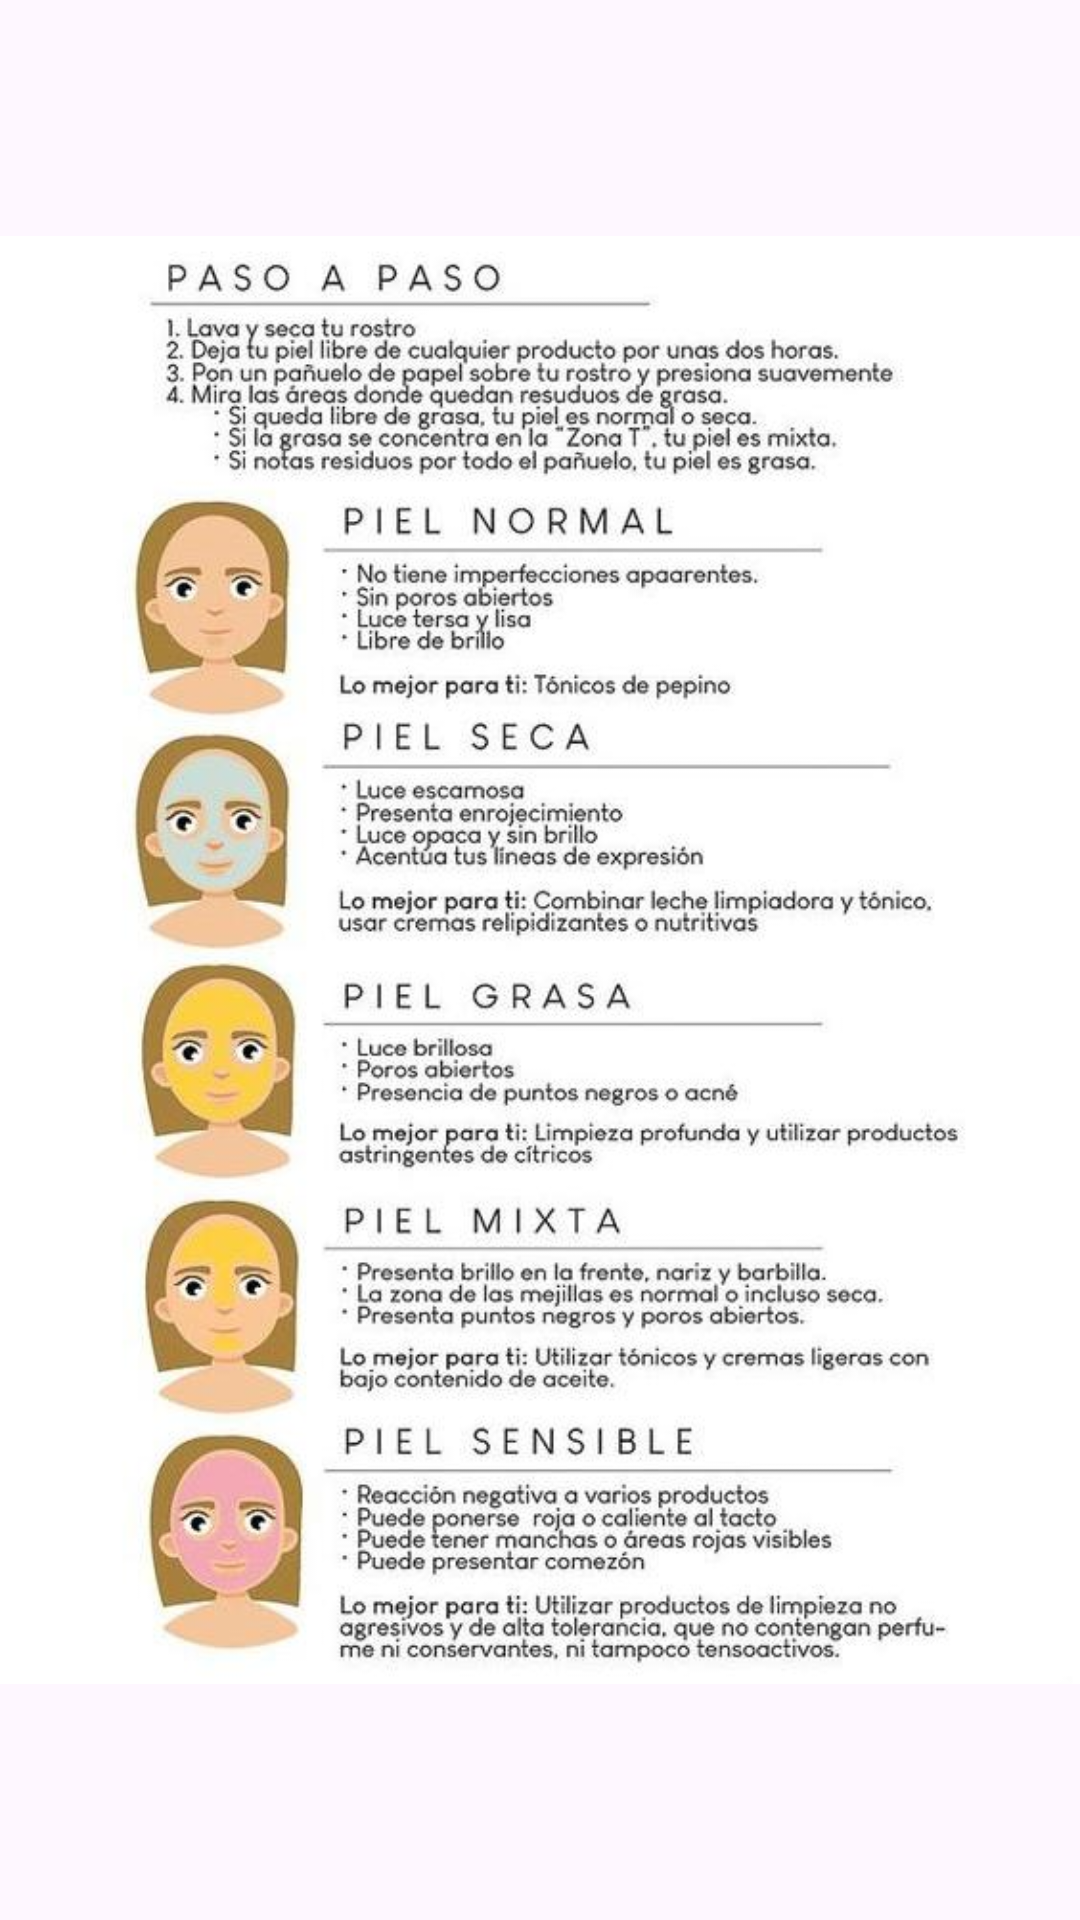

Reconstruct the res/layout file that produces this screen, plus the resources it refers to.
<!-- AndroidManifest.xml: application theme Theme.Appmininoqueen -->
<!-- res/layout/fragment_tipo_piel.xml -->
<?xml version="1.0" encoding="utf-8"?>
<LinearLayout xmlns:android="http://schemas.android.com/apk/res/android"
    xmlns:tools="http://schemas.android.com/tools"
    android:layout_width="match_parent"
    android:layout_height="match_parent"
    android:orientation="vertical"
    tools:context=".ui.FragmentTipoPiel">


    <ImageView
        android:layout_width="match_parent"
        android:layout_height="wrap_content"
        android:src="@drawable/tipopiel"/>
</LinearLayout>
<!-- resources referenced by this layout -->
<resources>
  <!-- drawable tipopiel: jpeg bitmap (drawable, 73297 bytes) -->
  <style name="Theme.Appmininoqueen" parent="Base.Theme.Appmininoqueen" />
  <style name="Base.Theme.Appmininoqueen" parent="Theme.Material3.DayNight.NoActionBar">
          
          
      </style>
</resources>
